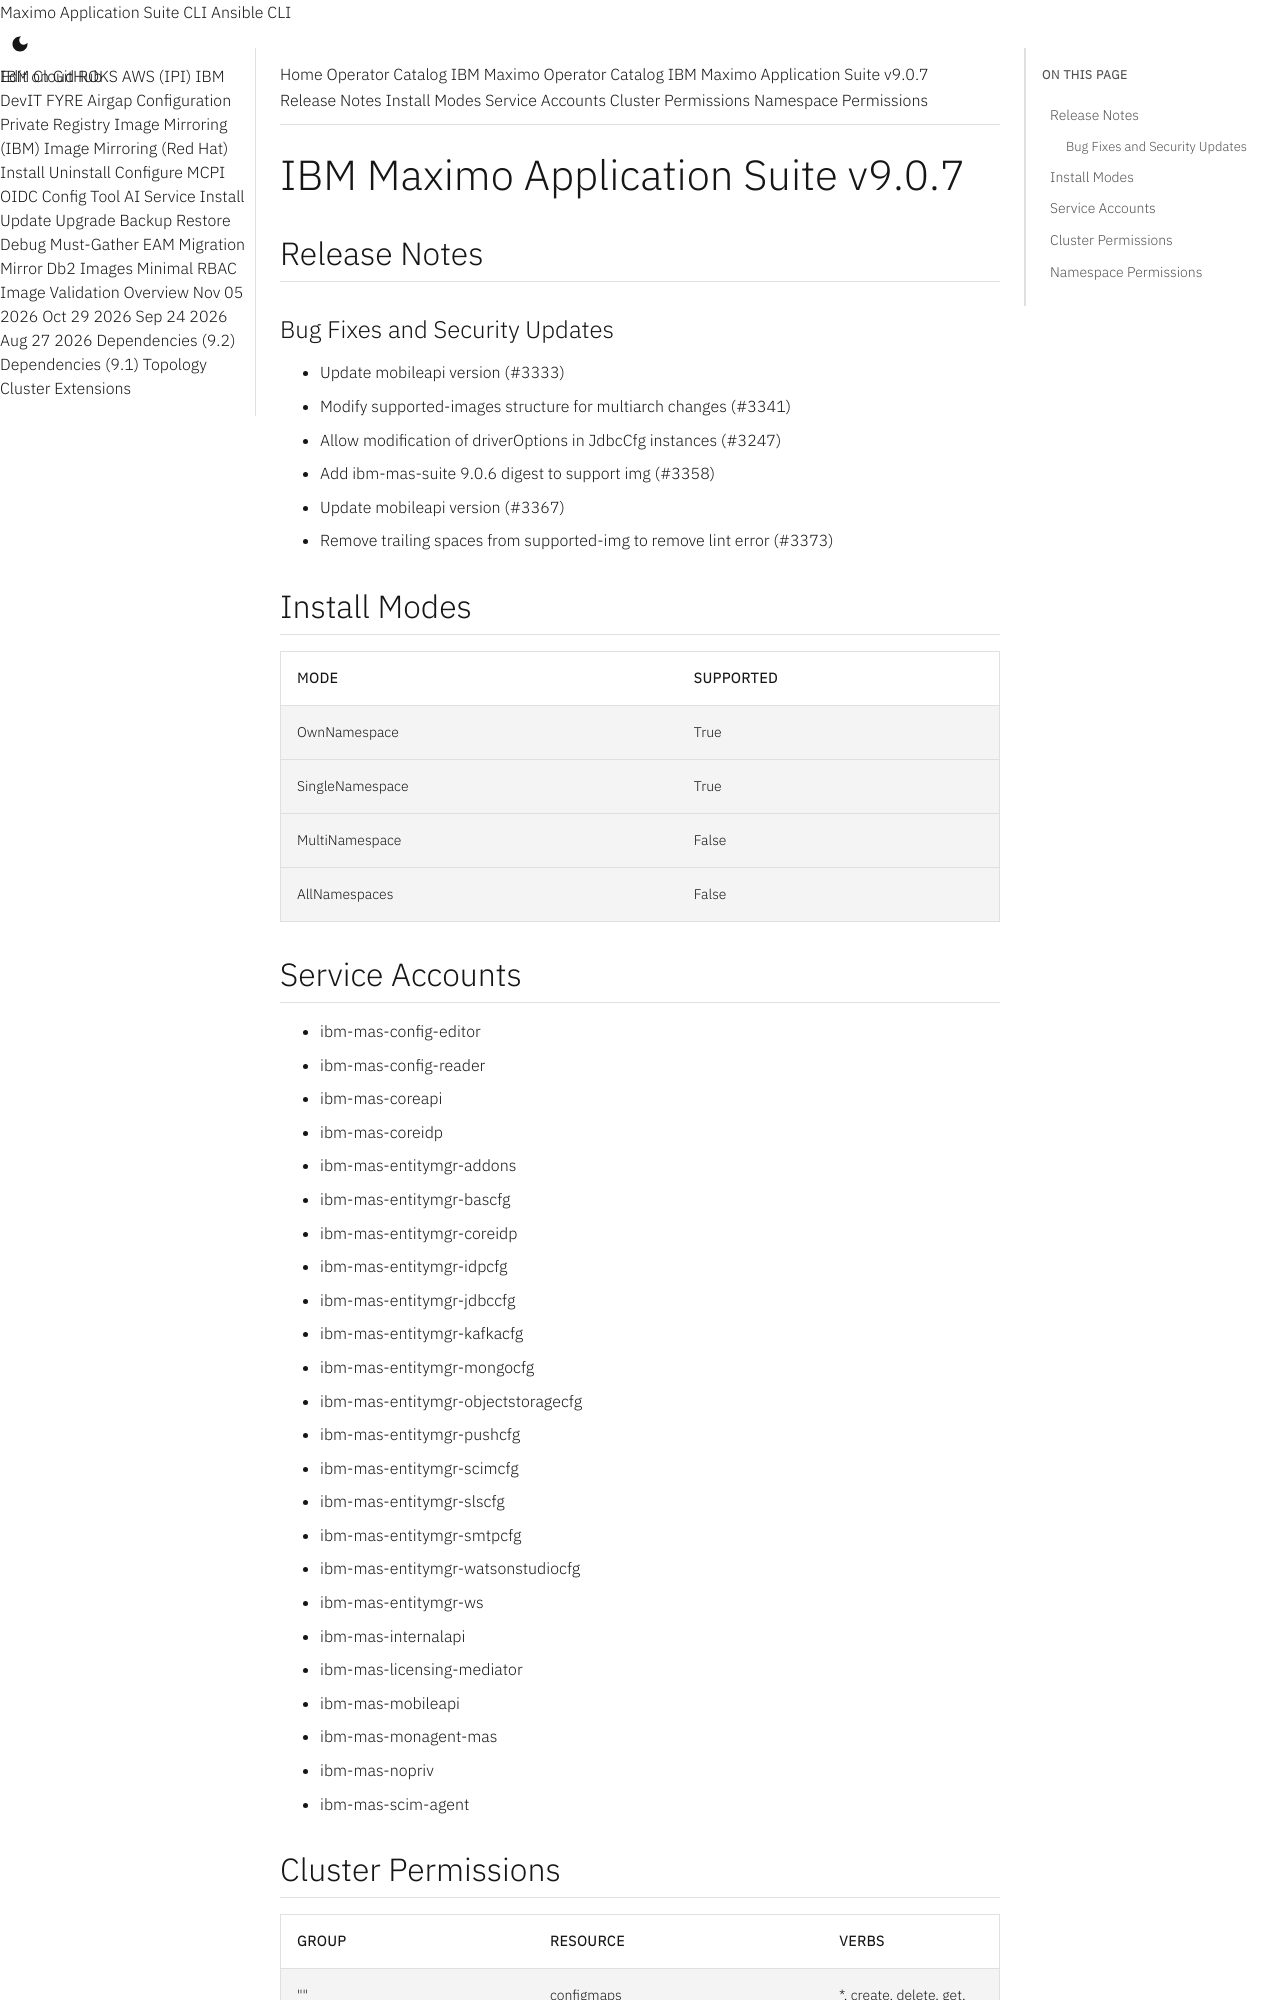

repository: ibm-mas/cli · page: catalogs/packages/ibm-mas/9.0.7/index.html · generator: mkdocs

extra_breadcrumb_title_1: Operator Catalog
extra_breadcrumb_title_2: IBM Maximo Operator Catalog
extra_breadcrumb_url_2: ../../../
nav_title: Operator Catalog

IBM Maximo Application Suite v9.0.7
================================================================================

Release Notes
--------------------------------------------------------------------------------
### Bug Fixes and Security Updates
- Update mobileapi version (#3333)
- Modify supported-images structure for multiarch changes (#3341)
- Allow modification of driverOptions in JdbcCfg instances (#3247)
- Add ibm-mas-suite 9.0.6 digest to support img (#3358)
- Update mobileapi version (#3367)
- Remove trailing spaces from supported-img to remove lint error (#3373)

Install Modes
--------------------------------------------------------------------------------
| Mode                 | Supported |
| :------------------- | :-------- |
| OwnNamespace         | True      |
| SingleNamespace      | True      |
| MultiNamespace       | False     |
| AllNamespaces        | False     |

Service Accounts
--------------------------------------------------------------------------------
- ibm-mas-config-editor
- ibm-mas-config-reader
- ibm-mas-coreapi
- ibm-mas-coreidp
- ibm-mas-entitymgr-addons
- ibm-mas-entitymgr-bascfg
- ibm-mas-entitymgr-coreidp
- ibm-mas-entitymgr-idpcfg
- ibm-mas-entitymgr-jdbccfg
- ibm-mas-entitymgr-kafkacfg
- ibm-mas-entitymgr-mongocfg
- ibm-mas-entitymgr-objectstoragecfg
- ibm-mas-entitymgr-pushcfg
- ibm-mas-entitymgr-scimcfg
- ibm-mas-entitymgr-slscfg
- ibm-mas-entitymgr-smtpcfg
- ibm-mas-entitymgr-watsonstudiocfg
- ibm-mas-entitymgr-ws
- ibm-mas-internalapi
- ibm-mas-licensing-mediator
- ibm-mas-mobileapi
- ibm-mas-monagent-mas
- ibm-mas-nopriv
- ibm-mas-scim-agent
